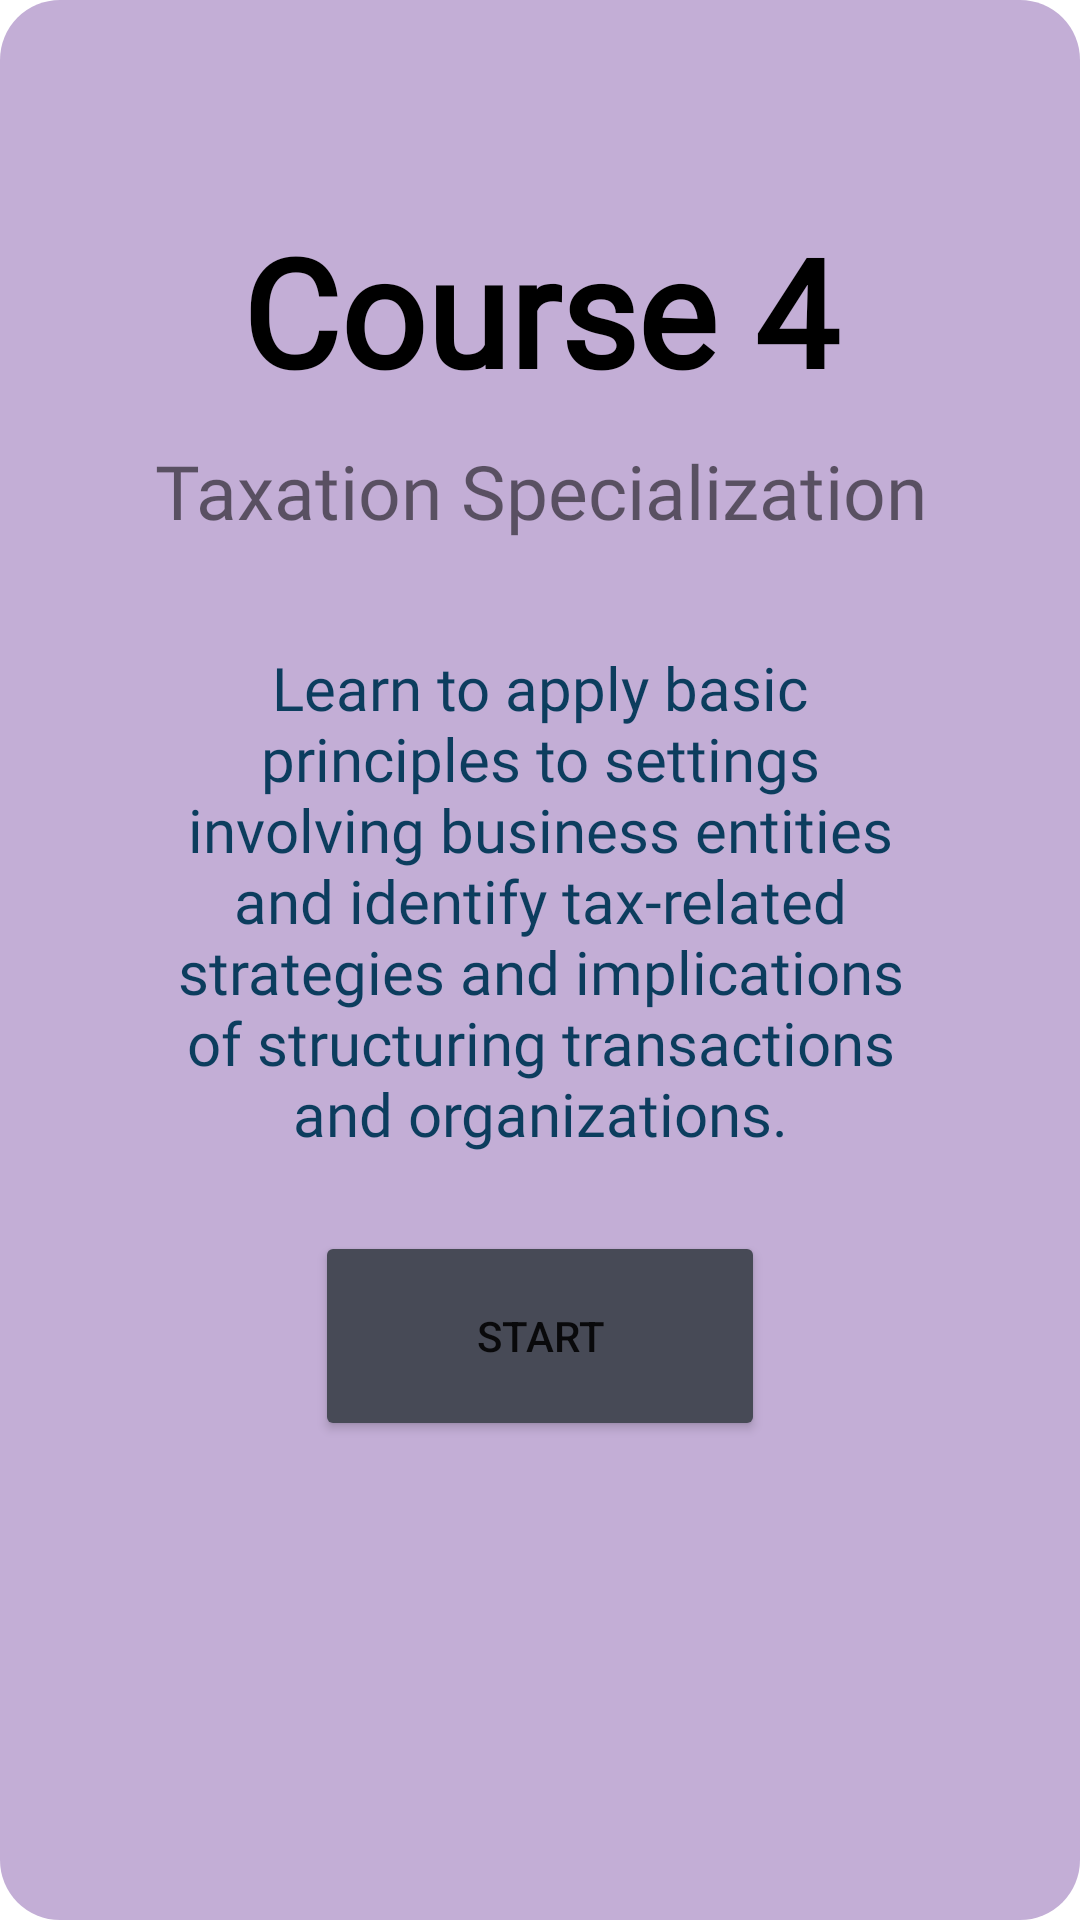

Android layout source for this screen:
<!-- AndroidManifest.xml: application theme Theme.EYHackathon -->
<!-- res/layout/fragment_frag4_courses.xml -->
<?xml version="1.0" encoding="utf-8"?>
<FrameLayout xmlns:android="http://schemas.android.com/apk/res/android"
    xmlns:app="http://schemas.android.com/apk/res-auto"
    xmlns:tools="http://schemas.android.com/tools"
    android:layout_width="match_parent"
    android:layout_height="match_parent"
    tools:context=".ui.main.Frag1"
    android:background="@drawable/frag4_design"
    >

    

    <LinearLayout
        android:layout_width="match_parent"
        android:layout_height="wrap_content"
        android:layout_marginTop="70dp"
        android:orientation="vertical">

        <TextView
            android:layout_width="match_parent"
            android:layout_height="wrap_content"
            android:fontFamily="@font/roboto_bold"
            android:gravity="center"
            android:text="Course 4"
            android:textColor="@color/black"
            android:textSize="50dp"
            android:textStyle="bold" />

        <TextView
            android:layout_width="match_parent"
            android:layout_height="wrap_content"
            android:layout_marginLeft="25dp"
            android:layout_marginRight="25dp"
            android:fontFamily="@font/roboto_bold"
            android:gravity="center"
            android:padding="10dp"
            android:text="Taxation Specialization"
            android:textSize="25dp"

            />


        <TextView
            android:id="@+id/textView2"
            android:layout_width="match_parent"
            android:layout_height="220dp"
            android:layout_marginLeft="25dp"
            android:layout_marginRight="25dp"
            android:fontFamily="@font/roboto"
            android:gravity="center"
            android:padding="25dp"
            android:text="Learn to apply basic principles to settings involving business entities and identify tax-related strategies and implications of structuring transactions and organizations."
            android:textColor="#0c3d5e"
            android:textSize="20dp" />



        <Button
            android:id="@+id/doTheTask"
            android:layout_width="150dp"
            android:layout_height="70dp"
            android:layout_gravity="center_horizontal"

            android:gravity="center"
            android:text="START"
            app:backgroundTint="#474a56"
            app:cornerRadius="10dp" />
        <ImageView
            android:id="@+id/checkBox"
            android:layout_marginTop="20dp"
            android:layout_width="50dp"
            android:layout_height="50dp"
            android:src="@drawable/ic_check_circle"
            android:layout_gravity="center_horizontal"/>

        




    </LinearLayout>

</FrameLayout>
<!-- resources referenced by this layout -->
<resources>
  <!-- drawable frag4_design (drawable-v24) -->
  <?xml version="1.0" encoding="utf-8"?>
  <selector xmlns:android="http://schemas.android.com/apk/res/android">
      <item android:state_enabled="true">
  
          <shape android:shape="rectangle">
              <solid android:color="#c3aed6" />
              <corners android:radius="20dp"/>
  
  
          </shape>
      </item>
  </selector>
  <style name="Theme.EYHackathon" parent="Theme.MaterialComponents.DayNight.NoActionBar">
          
          <item name="colorPrimary">@color/purple_500</item>
          <item name="colorPrimaryVariant">@color/purple_700</item>
          <item name="colorOnPrimary">@color/white</item>
          
          <item name="colorSecondary">@color/teal_200</item>
          <item name="colorSecondaryVariant">@color/teal_700</item>
          <item name="colorOnSecondary">@color/black</item>
          
          <item name="android:statusBarColor" tools:targetApi="l">?attr/colorPrimaryVariant</item>
          
          <item name="android:statusBarColor">#00000000</item>
  
      </style>
  <!-- not gathered from this repository: default colours our renderer supplied (Android Studio template values) -->
  <color name="purple_500">#FF6200EE</color>
  <color name="purple_700">#FF3700B3</color>
  <color name="teal_200">#FF03DAC5</color>
  <color name="teal_700">#FF018786</color>
  <color name="black">#FF000000</color>
  <color name="white">#FFFFFFFF</color>
</resources>
